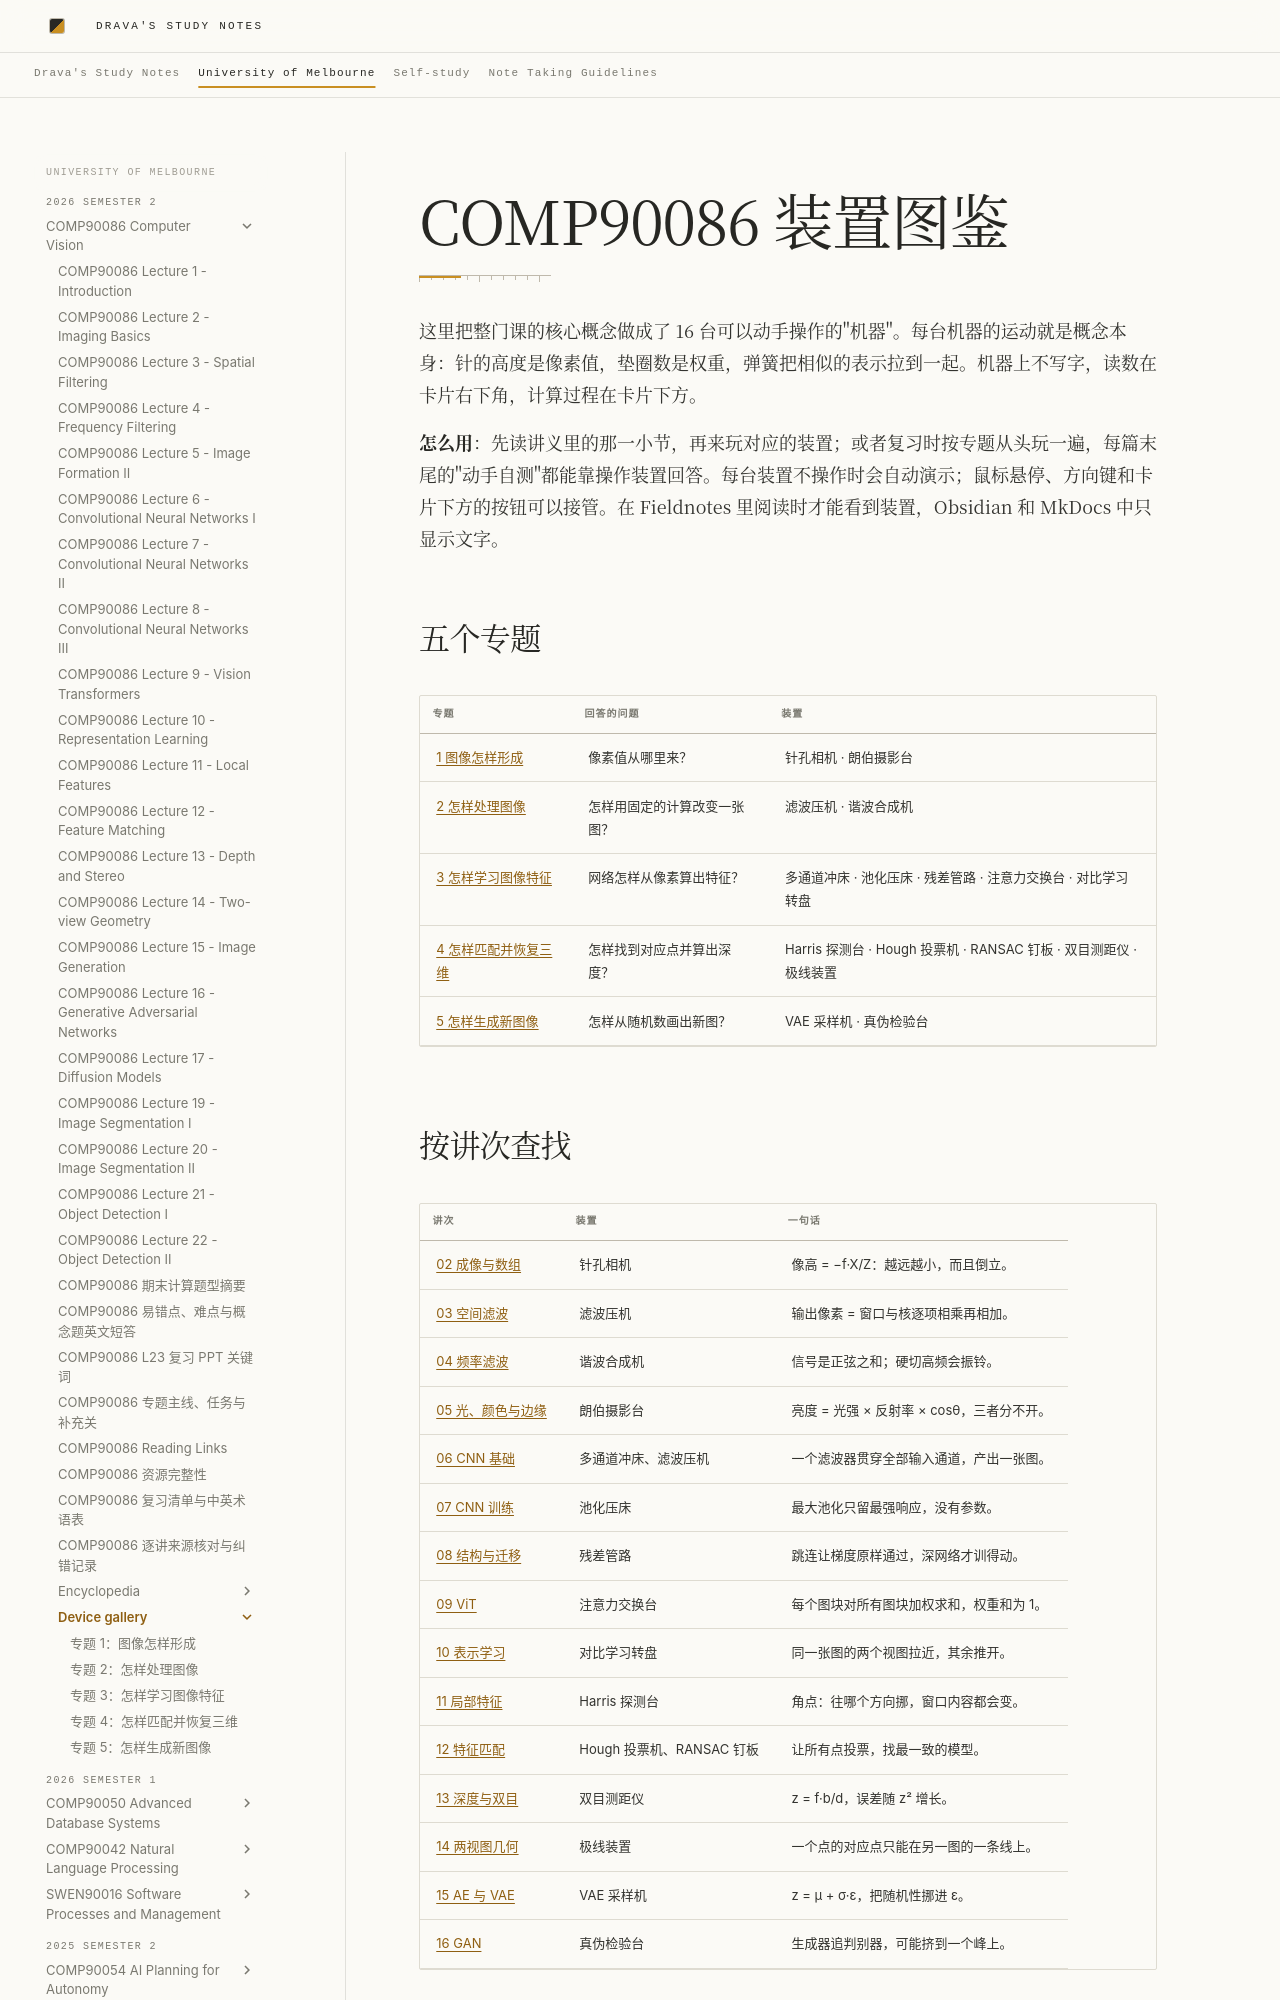

repository: DravaMmonk/study-notes · page: Unimelb/26S2/CV/topics/index.html · generator: mkdocs

# COMP90086 装置图鉴

这里把整门课的核心概念做成了 16 台可以动手操作的"机器"。每台机器的运动就是概念本身：针的高度是像素值，垫圈数是权重，弹簧把相似的表示拉到一起。机器上不写字，读数在卡片右下角，计算过程在卡片下方。

**怎么用**：先读讲义里的那一小节，再来玩对应的装置；或者复习时按专题从头玩一遍，每篇末尾的"动手自测"都能靠操作装置回答。每台装置不操作时会自动演示；鼠标悬停、方向键和卡片下方的按钮可以接管。在 Fieldnotes 里阅读时才能看到装置，Obsidian 和 MkDocs 中只显示文字。

## 五个专题

| 专题 | 回答的问题 | 装置 |
| --- | --- | --- |
| [1 图像怎样形成](01-image-formation.md) | 像素值从哪里来？ | 针孔相机 · 朗伯摄影台 |
| [2 怎样处理图像](02-image-processing.md) | 怎样用固定的计算改变一张图？ | 滤波压机 · 谐波合成机 |
| [3 怎样学习图像特征](03-learning-features.md) | 网络怎样从像素算出特征？ | 多通道冲床 · 池化压床 · 残差管路 · 注意力交换台 · 对比学习转盘 |
| [4 怎样匹配并恢复三维](04-matching-and-3d.md) | 怎样找到对应点并算出深度？ | Harris 探测台 · Hough 投票机 · RANSAC 钉板 · 双目测距仪 · 极线装置 |
| [5 怎样生成新图像](05-generation.md) | 怎样从随机数画出新图？ | VAE 采样机 · 真伪检验台 |
